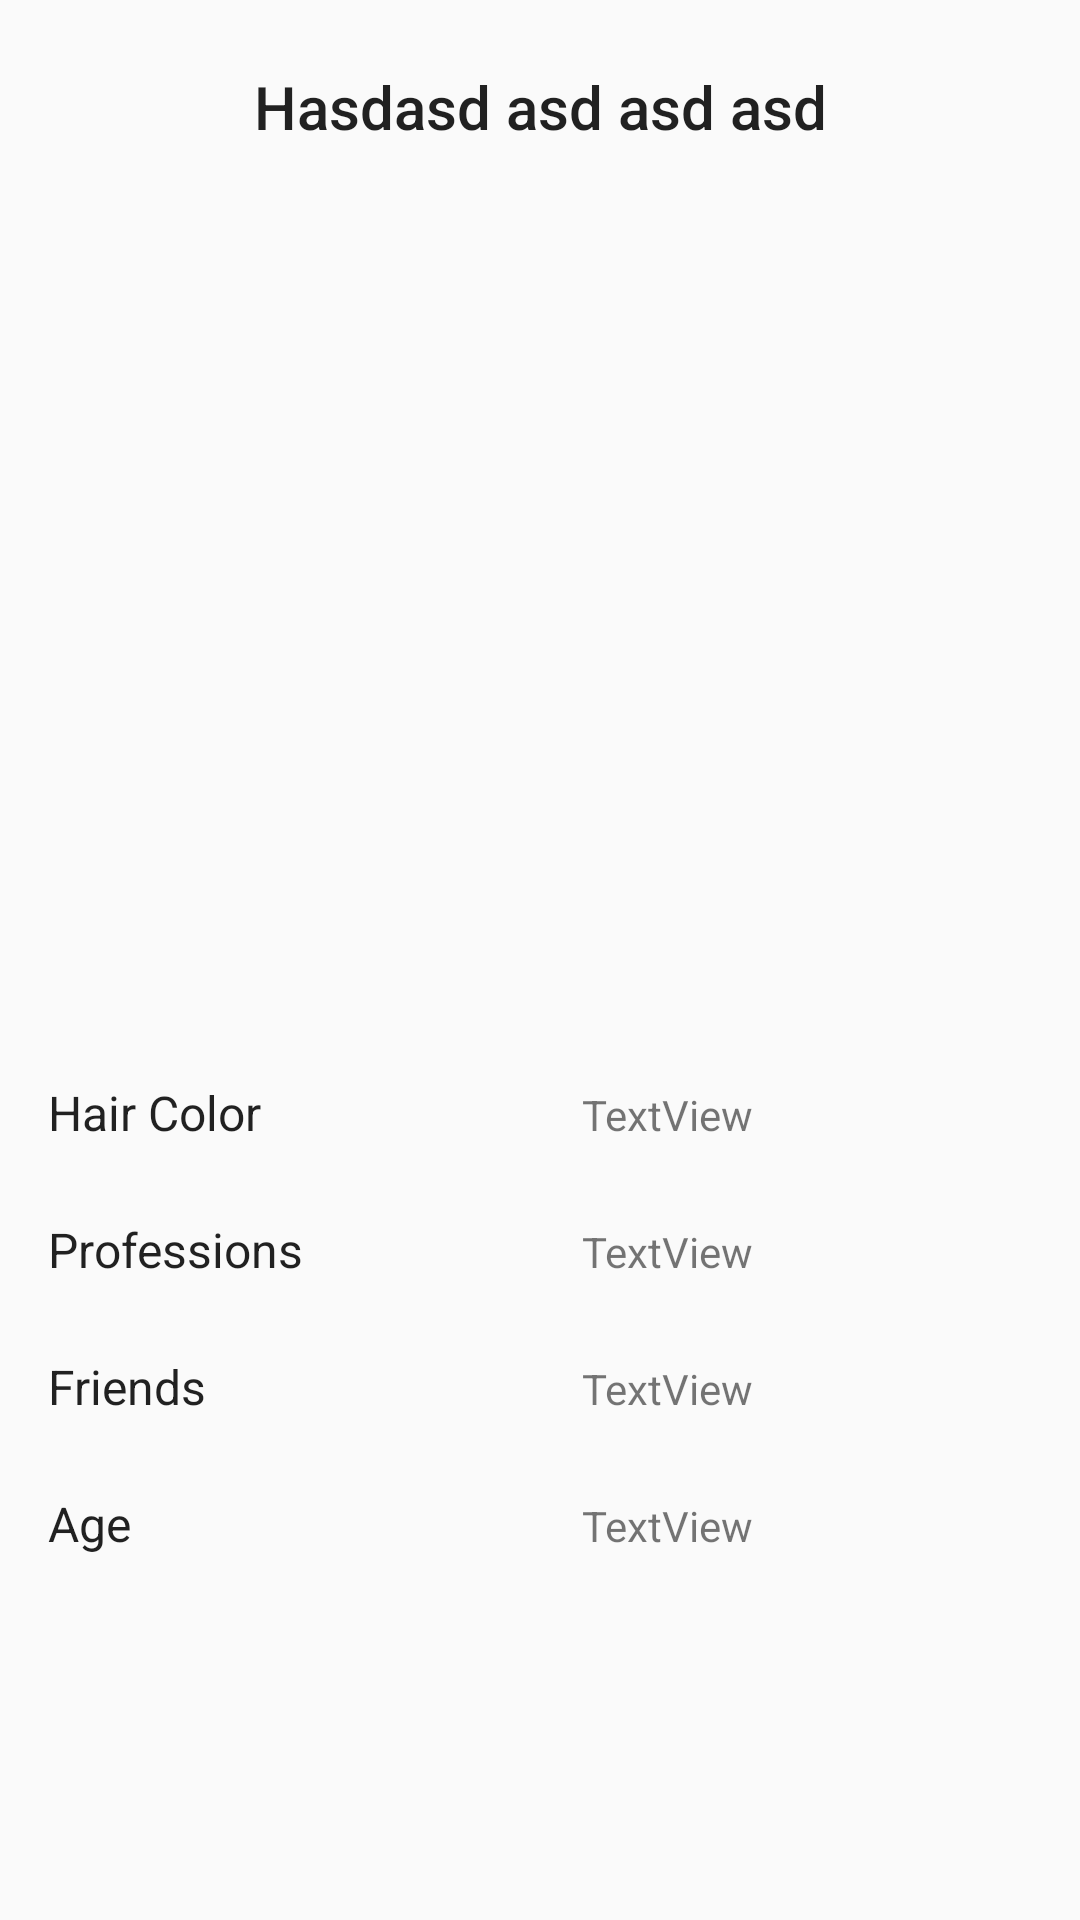

Layout XML and referenced resources for this Android screen:
<!-- AndroidManifest.xml: application theme AppTheme -->
<!-- res/layout/activity_gnome_details.xml -->
<?xml version="1.0" encoding="utf-8"?>
<android.support.constraint.ConstraintLayout
    xmlns:android="http://schemas.android.com/apk/res/android"
    xmlns:app="http://schemas.android.com/apk/res-auto"
    xmlns:tools="http://schemas.android.com/tools"
    android:layout_width="match_parent"
    android:layout_height="match_parent"
    >

    <TextView
        android:id="@+id/detailsGnomeName"
        android:layout_width="0dp"
        android:layout_height="wrap_content"
        android:layout_marginBottom="8dp"
        android:layout_marginTop="16dp"
        android:text="Hasdasd asd asd asd"
        android:textAlignment="center"
        android:textAppearance="@style/TextAppearance.AppCompat.Title"
        app:layout_constraintBottom_toTopOf="@+id/detailsGnomeImage"
        app:layout_constraintEnd_toStartOf="@+id/guideline2"
        app:layout_constraintHorizontal_bias="0.502"
        app:layout_constraintLeft_toLeftOf="parent"
        app:layout_constraintRight_toRightOf="parent"
        app:layout_constraintStart_toStartOf="@+id/guideline3"
        app:layout_constraintTop_toTopOf="parent"
        app:layout_constraintVertical_bias="0.657"/>

    <ImageView
        android:id="@+id/detailsGnomeImage"
        android:layout_width="0dp"
        android:layout_height="0dp"
        android:layout_marginBottom="8dp"
        android:layout_marginLeft="16dp"
        android:layout_marginTop="60dp"
        android:contentDescription="@string/gnome_image_content_description"
        app:layout_constraintBottom_toTopOf="@+id/guideline"
        app:layout_constraintDimensionRatio="w,1:1"
        app:layout_constraintEnd_toEndOf="parent"
        app:layout_constraintHorizontal_bias="0.503"
        app:layout_constraintLeft_toLeftOf="parent"
        app:layout_constraintStart_toStartOf="parent"
        app:layout_constraintTop_toTopOf="parent"
        app:layout_constraintVertical_bias="0.0"
        app:srcCompat="@mipmap/ic_launcher"/>

    <android.support.constraint.Guideline
        android:id="@+id/guideline"
        android:layout_width="wrap_content"
        android:layout_height="wrap_content"
        android:orientation="horizontal"
        app:layout_constraintGuide_percent="0.5"/>

    <TextView
        android:id="@+id/textView"
        android:layout_width="0dp"
        android:layout_height="wrap_content"
        android:layout_marginTop="40dp"
        android:text="Hair Color"
        android:textAppearance="@style/TextAppearance.AppCompat.Subhead"
        app:layout_constraintEnd_toEndOf="@+id/textView3"
        app:layout_constraintStart_toStartOf="@+id/guideline3"
        app:layout_constraintTop_toTopOf="@+id/guideline"/>

    <TextView
        android:id="@+id/detailsHairColor"
        android:layout_width="0dp"
        android:layout_height="wrap_content"
        android:text="TextView"
        android:textAlignment="center"
        app:layout_constraintBaseline_toBaselineOf="@+id/textView"
        app:layout_constraintEnd_toStartOf="@+id/guideline2"
        app:layout_constraintStart_toEndOf="@+id/textView"/>

    <android.support.constraint.Guideline
        android:id="@+id/guideline2"
        android:layout_width="wrap_content"
        android:layout_height="wrap_content"
        android:orientation="vertical"
        app:layout_constraintGuide_end="16dp"/>

    <android.support.constraint.Guideline
        android:id="@+id/guideline3"
        android:layout_width="wrap_content"
        android:layout_height="wrap_content"
        android:orientation="vertical"
        app:layout_constraintGuide_begin="16dp"/>

    <TextView
        android:id="@+id/textView3"
        android:layout_width="wrap_content"
        android:layout_height="wrap_content"
        android:layout_marginTop="24dp"
        android:text="Professions"
        android:textAppearance="@style/TextAppearance.AppCompat.Subhead"
        app:layout_constraintStart_toStartOf="@+id/guideline3"
        app:layout_constraintTop_toBottomOf="@+id/textView"/>

    <TextView
        android:id="@+id/detailsProfessions"
        android:layout_width="0dp"
        android:layout_height="wrap_content"
        android:text="TextView"
        android:textAlignment="center"
        app:layout_constraintBaseline_toBaselineOf="@+id/textView3"
        app:layout_constraintEnd_toStartOf="@+id/guideline2"
        app:layout_constraintStart_toEndOf="@+id/textView3"/>

    <TextView
        android:id="@+id/textView5"
        android:layout_width="0dp"
        android:layout_height="wrap_content"
        android:layout_marginTop="24dp"
        android:text="Friends"
        android:textAppearance="@style/TextAppearance.AppCompat.Subhead"
        app:layout_constraintEnd_toStartOf="@+id/detailsProfessions"
        app:layout_constraintStart_toStartOf="@+id/guideline3"
        app:layout_constraintTop_toBottomOf="@+id/textView3"/>

    <TextView
        android:id="@+id/detailsFriends"
        android:layout_width="0dp"
        android:layout_height="wrap_content"
        android:text="TextView"
        android:textAlignment="center"
        app:layout_constraintBaseline_toBaselineOf="@+id/textView5"
        app:layout_constraintEnd_toStartOf="@+id/guideline2"
        app:layout_constraintStart_toEndOf="@+id/textView5"/>

    <TextView
        android:id="@+id/textView7"
        android:layout_width="0dp"
        android:layout_height="wrap_content"
        android:layout_marginTop="24dp"
        android:text="Age"
        android:textAppearance="@style/TextAppearance.AppCompat.Subhead"
        app:layout_constraintEnd_toStartOf="@+id/detailsFriends"
        app:layout_constraintStart_toStartOf="@+id/guideline3"
        app:layout_constraintTop_toBottomOf="@+id/textView5"/>

    <TextView
        android:id="@+id/detailsGnomeAge"
        android:layout_width="wrap_content"
        android:layout_height="wrap_content"
        android:text="TextView"
        app:layout_constraintBaseline_toBaselineOf="@+id/textView7"
        app:layout_constraintEnd_toStartOf="@+id/guideline2"
        app:layout_constraintStart_toEndOf="@+id/textView7"/>

</android.support.constraint.ConstraintLayout>
<!-- resources referenced by this layout -->
<resources>
  <string name="gnome_image_content_description">Gnome image</string>
  <style name="AppTheme" parent="Theme.AppCompat.Light.DarkActionBar">
          
          <item name="colorPrimary">@color/colorPrimary</item>
          <item name="colorPrimaryDark">@color/colorPrimaryDark</item>
          <item name="colorAccent">@color/colorAccent</item>
      </style>
  <color name="colorPrimary">#3F51B5</color>
  <color name="colorPrimaryDark">#303F9F</color>
  <color name="colorAccent">#FF4081</color>
</resources>
